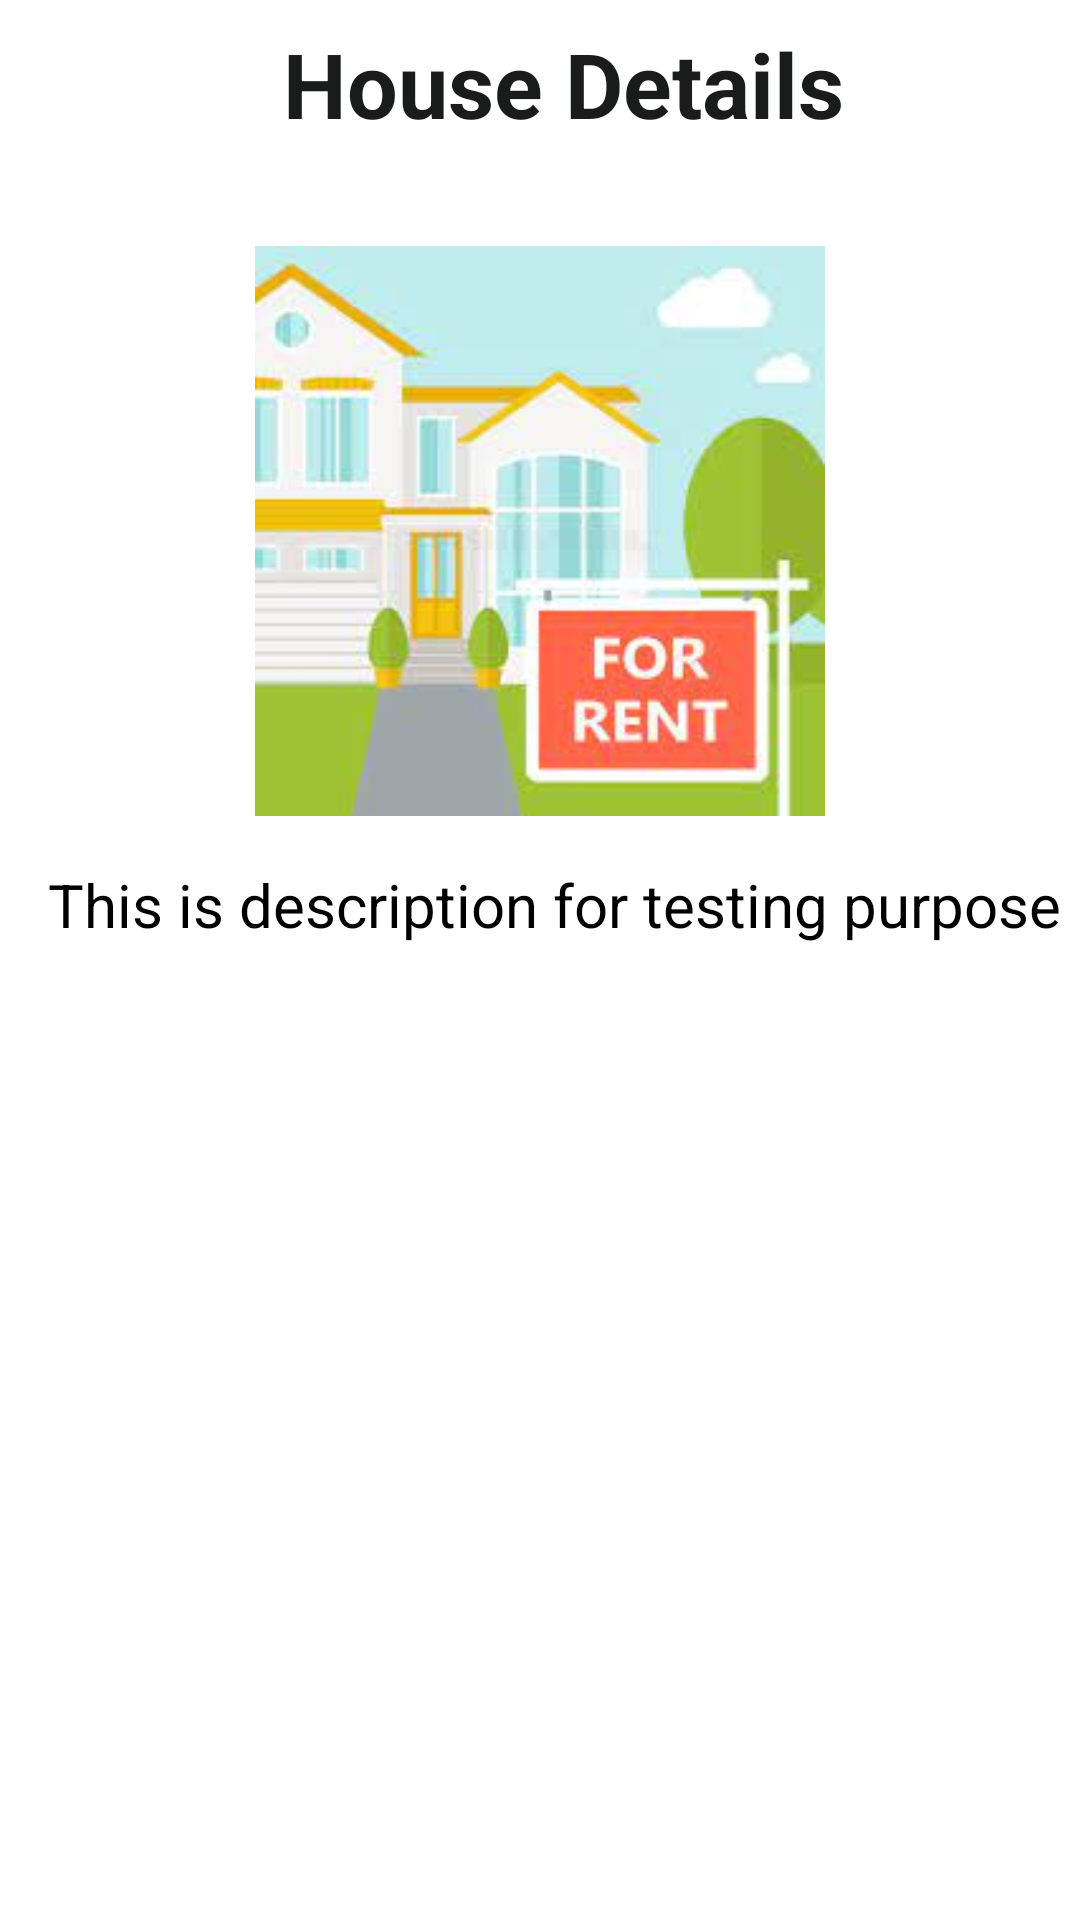

Produce the Android XML layout that renders to this screen, including the resource entries it uses.
<!-- AndroidManifest.xml: application theme Theme.HouseRentalManagement -->
<!-- res/layout/activity_house_details2.xml -->
<?xml version="1.0" encoding="utf-8"?>
<RelativeLayout xmlns:android="http://schemas.android.com/apk/res/android"
    xmlns:tools="http://schemas.android.com/tools"
    android:layout_width="match_parent"
    android:layout_height="match_parent"
    tools:context=".user.HouseDetails">


    <androidx.appcompat.widget.Toolbar
        android:id="@+id/toolbar"
        android:layout_width="match_parent"
        android:layout_height="?attr/actionBarSize"
        android:layout_marginTop="0dp"
        android:background="@color/background2">


        <RelativeLayout
            android:layout_width="match_parent"
            android:layout_height="match_parent"
            android:gravity="center_vertical">

            <TextView
                android:layout_width="wrap_content"
                android:layout_height="wrap_content"
                android:layout_centerHorizontal="true"
                android:text="@string/house_details"
                android:textColor="#1A1C1C"
                android:textSize="30sp"
                android:textStyle="bold" />

        </RelativeLayout>

    </androidx.appcompat.widget.Toolbar>


    <LinearLayout
        android:id="@+id/ll_foodLayout"
        android:layout_width="match_parent"
        android:layout_height="wrap_content"
        android:layout_below="@id/toolbar"
        android:gravity="center"
        android:orientation="horizontal">

        <RelativeLayout
            android:layout_width="match_parent"
            android:layout_height="wrap_content"
            tools:ignore="UselessParent">

            <ImageView
                android:id="@+id/iv_houseImage"
                android:layout_width="match_parent"
                android:layout_height="200dp"
                android:layout_marginTop="16dp"
                android:contentDescription="@string/todoo"
                android:paddingTop="10dp"
                android:scaleType="fitCenter"
                android:src="@drawable/logo"
                tools:ignore="ImageContrastCheck" />

            <LinearLayout
                android:id="@+id/ll_usernameCSE"
                android:layout_width="match_parent"
                android:layout_height="wrap_content"
                android:layout_below="@id/iv_houseImage"
                android:orientation="vertical"
                android:paddingBottom="28dp">

                <TextView
                    android:id="@+id/tv_houseDesc"
                    android:layout_width="wrap_content"
                    android:layout_height="wrap_content"
                    android:layout_marginStart="16dp"
                    android:layout_marginTop="16dp"
                    android:text="@string/this_is_description_for_testing_purpose"
                    android:textColor="@color/textColor"
                    android:textSize="20sp" />



                <Button
                    android:id="@+id/btn_viewMember"
                    android:layout_width="match_parent"
                    android:layout_height="wrap_content"
                    android:layout_gravity="bottom"
                    android:layout_marginLeft="20dp"
                    android:layout_marginTop="50dp"
                    android:layout_marginRight="20dp"
                    android:layout_marginBottom="20dp"
                    android:background="@drawable/bg_rounded_input_field"
                    android:text="@string/view_member"
                    android:textAllCaps="false"
                    android:textColor="@color/white"
                    android:textSize="16sp" />

                <Button
                    android:id="@+id/btn_viewLocation"
                    android:layout_width="match_parent"
                    android:layout_height="wrap_content"
                    android:layout_gravity="bottom"
                    android:layout_margin="20dp"
                    android:background="@drawable/bg_rounded_input_field"
                    android:text="@string/view_location"
                    android:visibility="gone"
                    android:textAllCaps="false"
                    android:textColor="@color/white"
                    android:textSize="16sp" />

            </LinearLayout>

        </RelativeLayout>

    </LinearLayout>

    <LinearLayout
        android:layout_width="match_parent"
        android:layout_height="match_parent"
        android:layout_alignParentBottom="true"
        android:orientation="horizontal"
        android:weightSum="2">

        <Button
            android:id="@+id/btn_call"
            android:layout_width="0dp"
            android:layout_height="wrap_content"
            android:layout_gravity="bottom"
            android:layout_marginLeft="20dp"
            android:layout_marginRight="20dp"
            android:layout_marginBottom="20dp"
            android:layout_weight="1"
            android:background="@drawable/bg_rounded_input_field"
            android:text="@string/call"
            android:textAllCaps="false"
            android:textColor="@color/white"
            android:textSize="16sp"
            tools:ignore="ButtonStyle" />

        <Button
            android:id="@+id/btn_message"
            android:layout_width="0dp"
            android:layout_height="wrap_content"
            android:layout_gravity="bottom"
            android:layout_marginLeft="20dp"
            android:layout_marginRight="20dp"
            android:layout_marginBottom="20dp"
            android:layout_weight="1"
            android:background="@drawable/bg_rounded_input_field"
            android:text="@string/message"
            android:textAllCaps="false"
            android:textColor="@color/white"
            android:textSize="16sp"
            tools:ignore="ButtonStyle" />

    </LinearLayout>


</RelativeLayout>
<!-- resources referenced by this layout -->
<resources>
  <color name="background2">#FFFFFFFF</color>
  <color name="textColor">#FF000000</color>
  <color name="white">#FFFFFFFF</color>
  <!-- drawable logo: jpeg bitmap (drawable-v24, 7286 bytes) -->
  <string name="call">Call</string>
  <string name="house_details">House Details</string>
  <string name="message">Message</string>
  <string name="this_is_description_for_testing_purpose">This is description for testing purpose</string>
  <string name="todoo">TODO</string>
  <string name="view_location">View Location</string>
  <string name="view_member">View Member</string>
  <style name="Theme.HouseRentalManagement" parent="Theme.MaterialComponents.DayNight.DarkActionBar">
          
  
          
          <item name="colorPrimary">@color/colorPrimary</item>
          <item name="colorPrimaryVariant">@color/colorPrimaryDark</item>
          <item name="colorOnPrimary">@color/colorPrimaryblack</item>
          
          <item name="colorSecondary">@color/colorPrimary</item>
          <item name="colorSecondaryVariant">@color/colorPrimaryDark</item>
          <item name="colorOnSecondary">@color/colorPrimaryblack</item>
          
  
          
      </style>
  <color name="colorPrimary">#FF5B27</color>
  <color name="colorPrimaryDark">#FF5722</color>
  <color name="colorPrimaryblack">#D5292929</color>
</resources>
